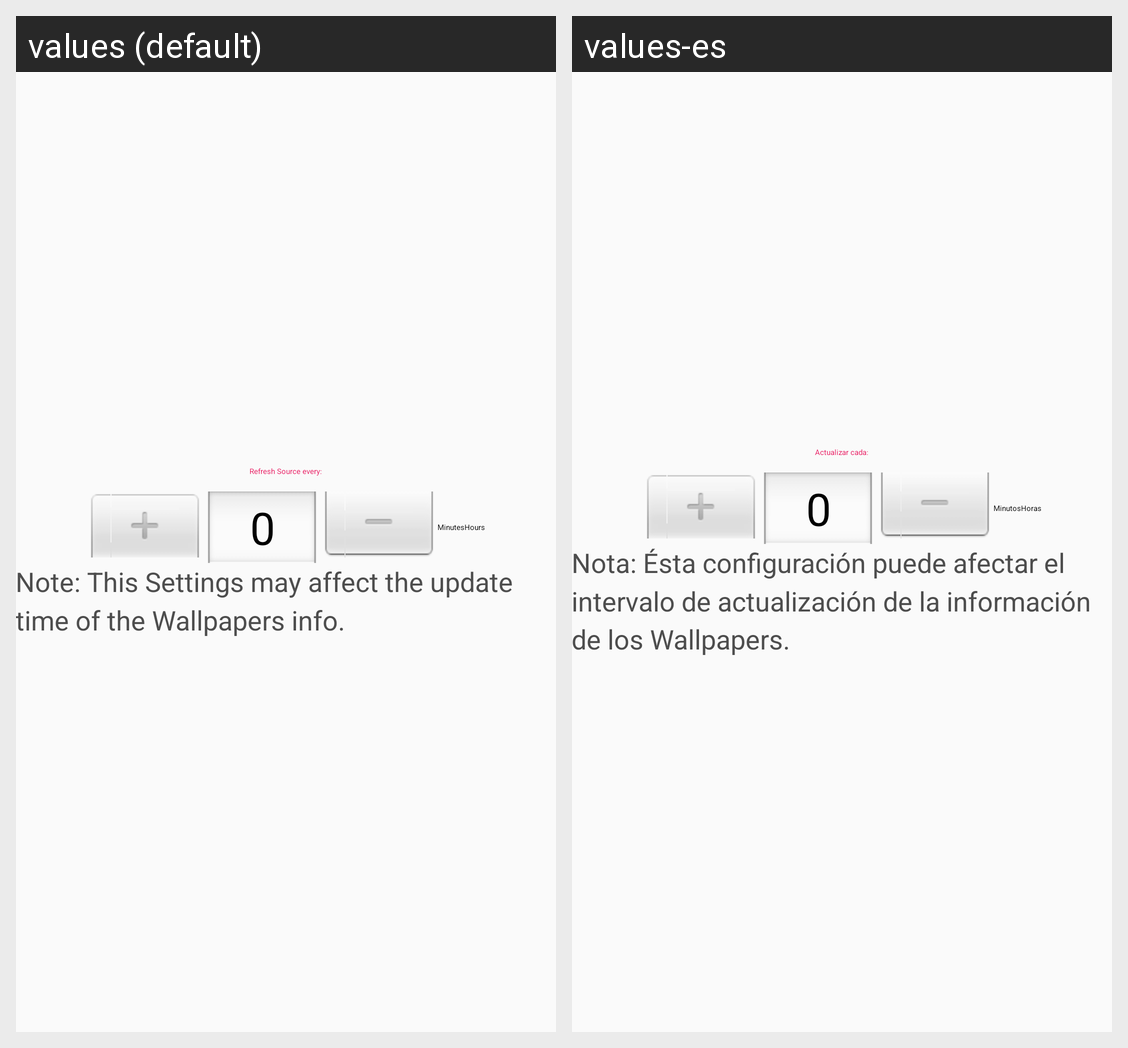

Locale-by-locale string values for the Android screen shown in this grid:
Android screen res/layout/muzei_settings.xml rendered under 2 locales, left to right: values (default), values-es. Device: Nexus 5 (rendered at 1080×1920; each locale shown at half size, 540×960, under a caption strip naming it); theme AppTheme.
Strings drawn on this screen, with the default value and each locale's value (text and hints the layout hard-codes, and strings that could not be matched under every locale, appear in the picture but are not listed):

muzeisets_title
  values: Refresh Source every:
  values-es: Actualizar cada:

minutes
  values: Minutes
  values-es: Minutos

hours
  values: Hours
  values-es: Horas

muzei_info
  values: Note: This Settings may affect the update time of the Wallpapers info.
  values-es: Nota: Ésta configuración puede afectar el intervalo de actualización de la información de los Wallpapers.
